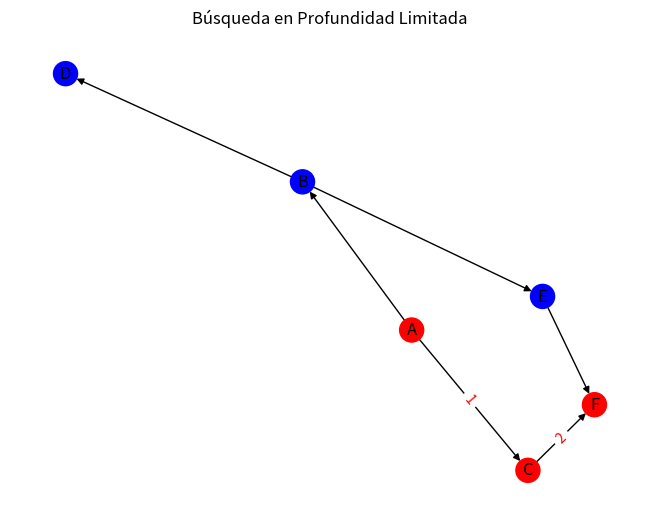

Python code for this plot:
#Nombre: Aldo Emiliano Chavez Lares
#Registro: 21310238
#Grupo: 6E1
#Practica: 4/37  Búsqueda en Profundidad limitada

import networkx as nx
import matplotlib.pyplot as plt

# Implementación de Búsqueda en Profundidad Limitada (DLS)

def dls(graph, start, goal, depth_limit): # Definimos una nueva funcion para la busqueda en profundidad limitada, con los parametros grafo, inicio, meta y limite de profundidad
    def recursive_dls(node, depth): # Para esta funcion se toma un nodo y nivel de profundidad como parametros
        if depth == 0 and node == goal: # Si la profundida es 0 y el nodo es la meta asignada se devuelve un True
            return True
        elif depth > 0: # Si la profundidad es mayor a cero se recorren los vecinos del nodo en cuestion
            for neighbor in graph.get(node, []):
                if recursive_dls(neighbor, depth - 1):#Si la condicion se cumple, devuelve un true
                    return True
        return False #Si ninguna de las llamadas devuelve verdadero, la funcion devuelve falso

    return recursive_dls(start, depth_limit) #Se regresan los resultados de la funcion

# Defininimos el grafo con el que vamos a trabajar
graph = {
    'A': ['B', 'C'],
    'B': ['D', 'E'],
    'C': ['F'],
    'D': [],
    'E': ['F'],
    'F': []
}

# Nodo de inicio y nodo objetivo
start_node = 'A' #Este seria el nodo de inicio de la busqueda necesaria
goal_node = 'F' #Este es el nodo meta para la busqueda

# Límite de profundidad para la búsqueda
depth_limit = 3

# Realizar la búsqueda en profundidad limitada y con los parametros planteados
found = dls(graph, start_node, goal_node, depth_limit)

# Imprimir el resultado de la búsqueda
if found: #Si se devuelve un valor acorde a la funcion de busqueda nos entrega el siguiente mensaje con los parametros añadidos
    print(f"Se encontró un camino desde {start_node} hacia {goal_node} dentro del límite de profundidad {depth_limit}.")
else: #Caso contrario nos indicaria que no se encontró el camino dentro del rango especificado
    print(f"No se encontró un camino desde {start_node} hacia {goal_node} dentro del límite de profundidad {depth_limit}.")

# Crear un grafo dirigido desde el diccionario de listas de adyacencia
G = nx.DiGraph(graph)

# Colorear el camino encontrado para una mejor visualización del usuario
path_nodes = nx.shortest_path(G, source=start_node, target=goal_node) #Aqui almacenamos nuestro camino mas corto encontrado en la busqueda
edge_labels = {tuple(path_nodes[i:i+2]): i+1 for i in range(len(path_nodes) - 1)} #Asignamos etiquetas a las aristas para mejor muestra
node_colors = ['red' if node in path_nodes else 'blue' for node in G.nodes()] #Añadimos colores a los nodos depende si se visitaron o no

# Dibujar el grafo con las siguientes especificaciones
pos = nx.spring_layout(G)
nx.draw(G, pos, with_labels=True, node_color=node_colors, arrows=True)
nx.draw_networkx_edge_labels(G, pos, edge_labels=edge_labels, font_color='red')

# Mostrar el grafo
plt.title("Búsqueda en Profundidad Limitada")
plt.show()
